Run: headless pygame with SDL's dummy video driver; simulated clock (each Clock.tick advances the game by its frame time, no real sleeping); random seed 0; keys injected as events and as key.get_pressed() state; mouse plan: one left click at the window centre at the start of phase 2, then a move to the lower-right quarter at the start of phase 3.
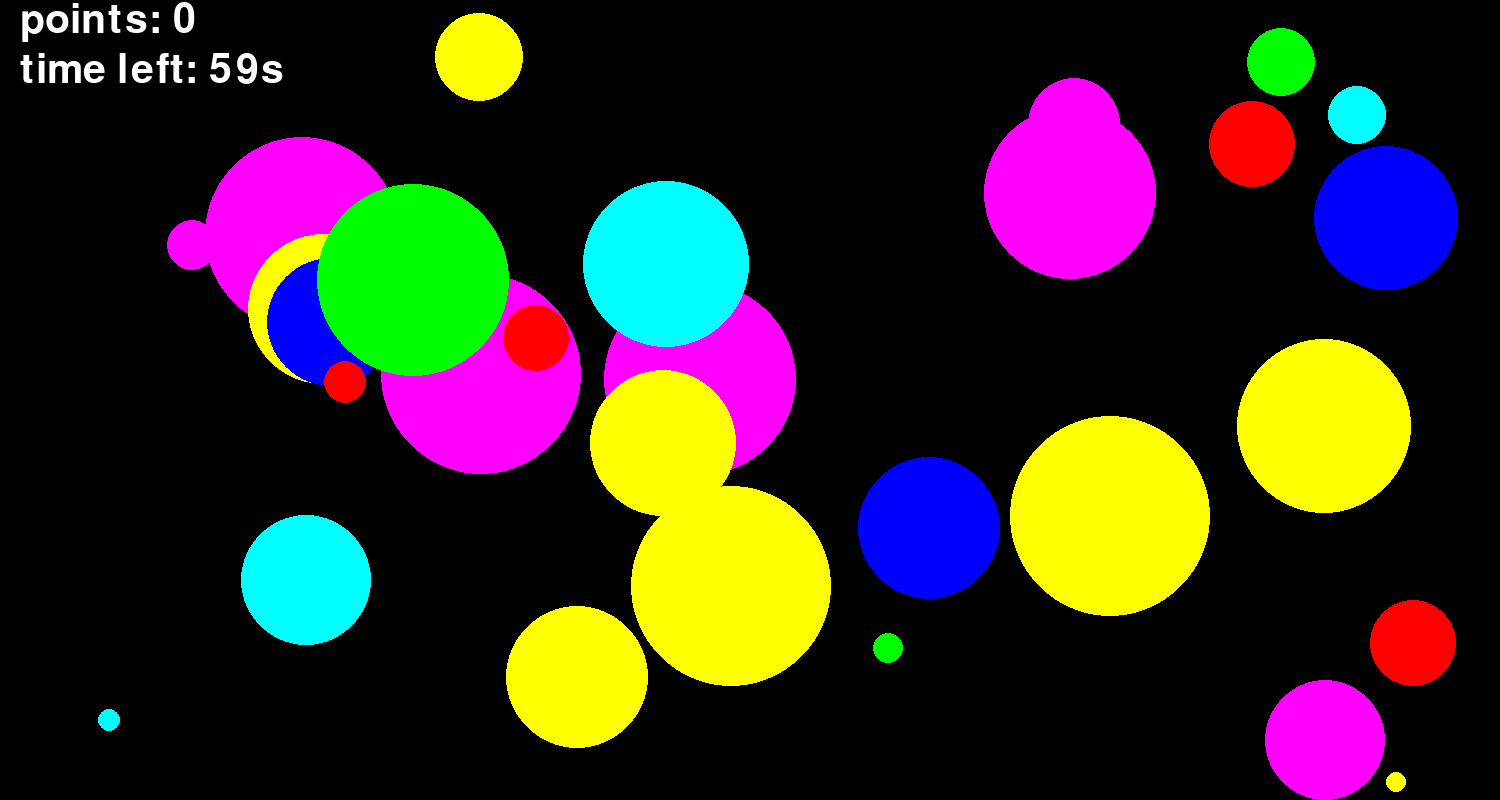
Frame 1 of 4 · flips 1–60 · no input
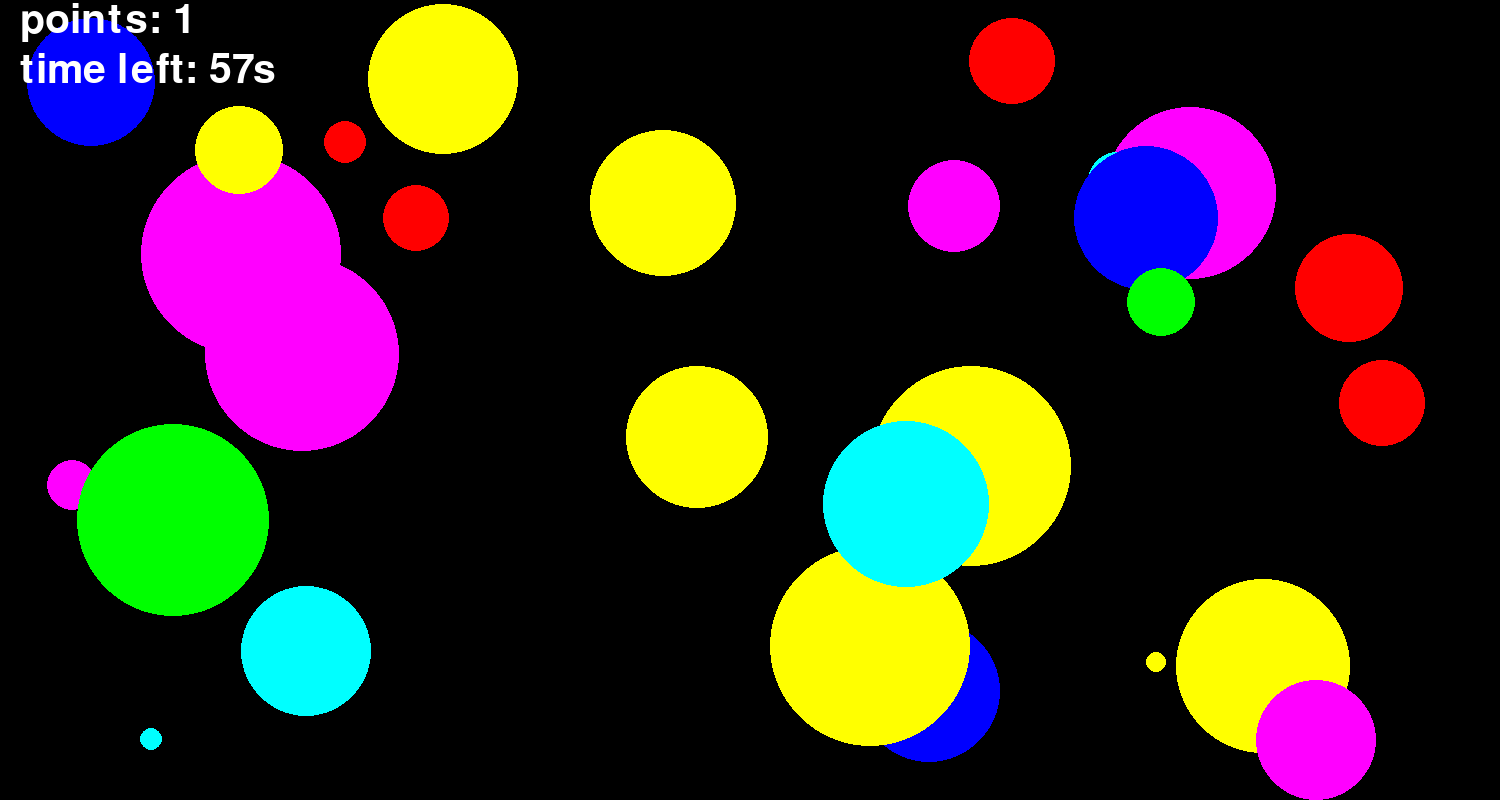
Frame 2 of 4 · flips 61–180 · clicked the window centre · tapped SPACE, RETURN · held RIGHT (→), D
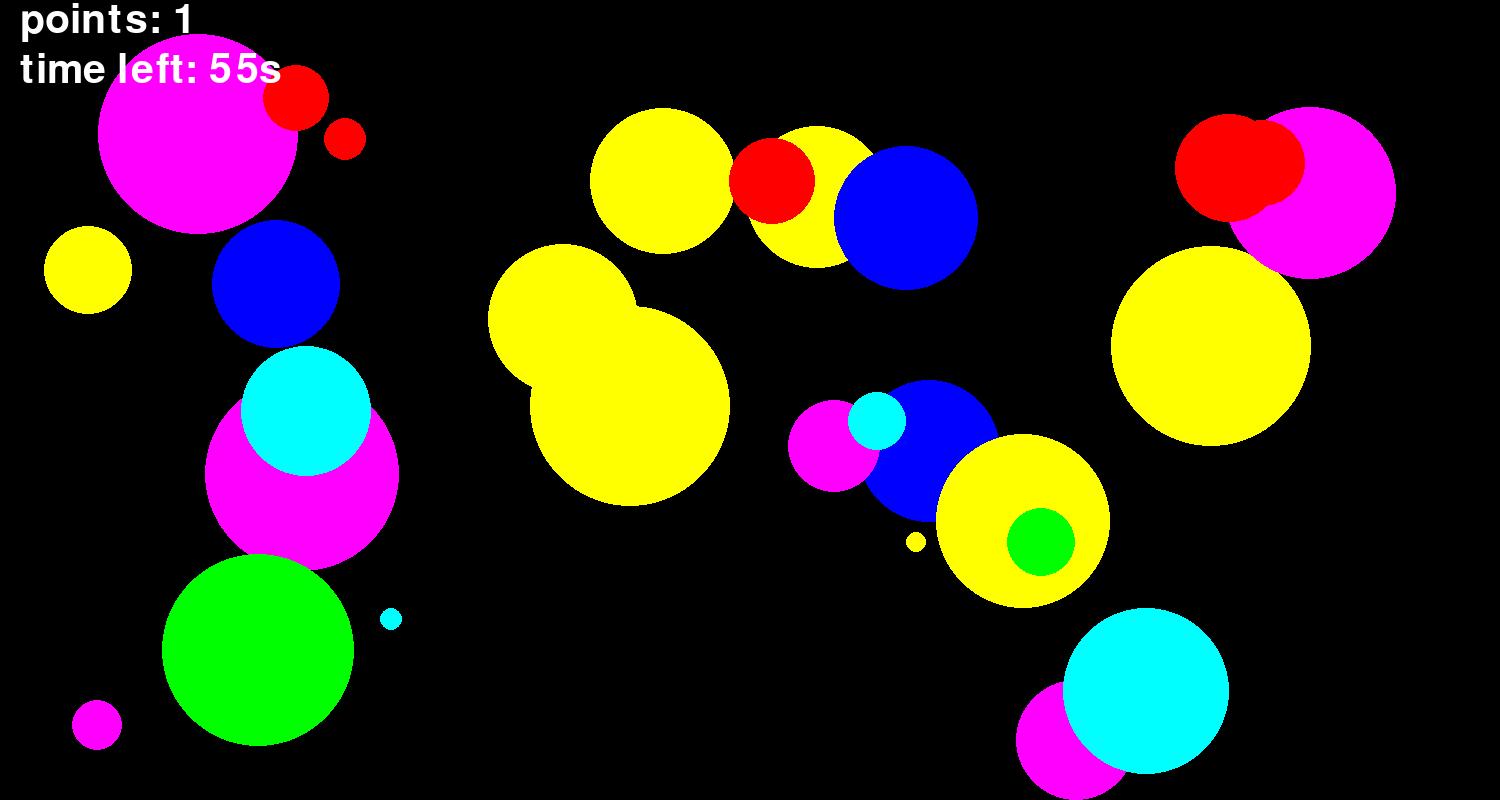
Frame 3 of 4 · flips 181–300 · moved the mouse to the lower-right quarter · held DOWN (↓), S
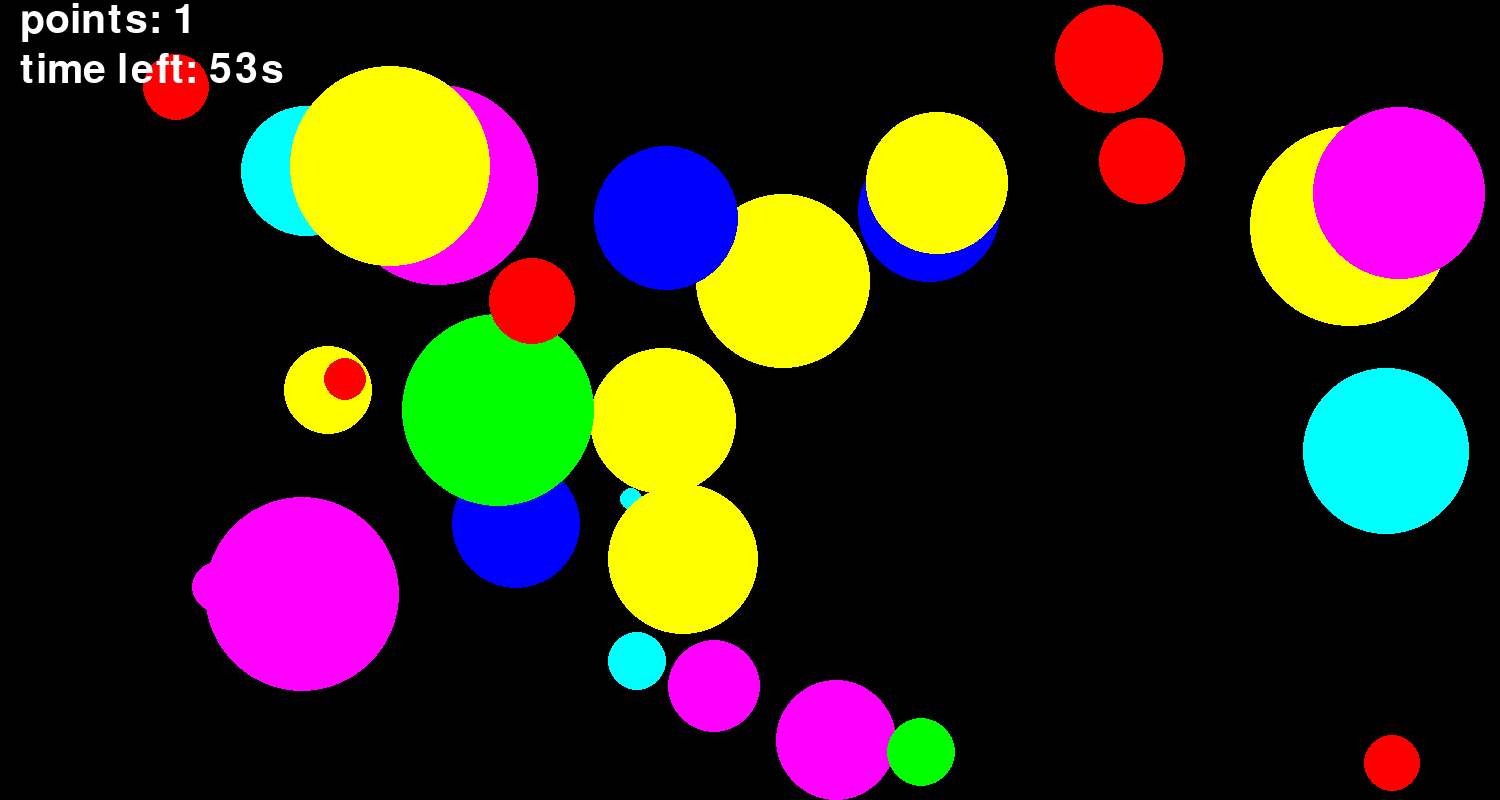
Frame 4 of 4 · flips 301–420 · held LEFT (←), A, UP (↑), W

The pygame program that drew these frames:

import pygame
from pygame.draw import *
from random import randint
pygame.init()

# Display settings
FPS = 60
screen = pygame.display.set_mode((1500, 800))

# Colours
RED = (255, 0, 0)
BLUE = (0, 0, 255)
YELLOW = (255, 255, 0)
GREEN = (0, 255, 0)
MAGENTA = (255, 0, 255)
CYAN = (0, 255, 255)
BLACK = (0, 0, 0)
COLORS = [RED, BLUE, YELLOW, GREEN, MAGENTA, CYAN]
WHITE = (255, 255, 255)


def is_hit(mouse):
    """
    Checks if figure got hit by mouse, if it is adds points and displays combo
    :param mouse: pygame.event.MOUSEBUTTONDOWN
    """
    global points
    x, y = mouse.pos[0], mouse.pos[1]
    hit = 0
    gathered_points = 0
    for i in range(num_figures):
        if (x - figures[i][1])**2 + (y - figures[i][2])**2 <= figures[i][5]**2:
            hit += 1
            gathered_points += int(100 / figures[i][5])
            figures[i] = new_figure()
    if hit == 0:
        points -= 5
    elif hit == 1:
        points += gathered_points
    if hit > 1:
        points += gathered_points * hit
        text_to_display.append(['combo x' + str(hit) + '!', 320, 0, RED, 2*FPS])


def move_figures():
    """
    Updates position of figures based on their velocities
    """
    for figure in figures:
        figure[1], figure[2] = figure[1] + figure[3], figure[2] + figure[4]
        if figure[1] - figure[5] < 0:
            figure[1], figure[3] = figure[5], - figure[3]
        elif figure[1] + figure[5] > 1500:
            figure[1], figure[3] = 1500 - figure[5], - figure[3]
        if figure[2] - figure[5] < 0:
            figure[2], figure[4] = figure[5], - figure[4]
        elif figure[2] + figure[5] > 800:
            figure[2], figure[4] = 800 - figure[5], - figure[4]


def new_figure():
    """
    Creates new figure at a random position
    """
    x = randint(100, 1500)
    y = randint(100, 800)
    r = randint(10, 100)
    vx = randint(-2, 2)
    vy = randint(-2, 2)
    color = COLORS[randint(0, 5)]
    return [color, x, y, vx, vy, r]


def display_figures():
    """
    Displays figures from the array
    """
    for figure in figures:
        circle(screen, figure[0], (figure[1], figure[2]), figure[5])


def display_text():
    """
    Displays time, points and combo information
    """
    screen.blit(Font.render('points: ' + str(points), True, WHITE), (20, 0))
    screen.blit(Font.render('time left: ' + str(timer // FPS) + 's', True, WHITE), (20, 50))
    for i in range(len(text_to_display)):
        text = Font.render(text_to_display[i][0], True, text_to_display[i][3])
        screen.blit(text, (text_to_display[i][1], text_to_display[i][2] + i * 50))
        text_to_display[i][4] -= 1
    i = 0
    while i < len(text_to_display):
        if text_to_display[i][4] <= 0:
            text_to_display.pop(i)
        else:
            i += 1


def finish():
    """
    Shows finishing screen of a game
    """
    screen.blit(Font_big.render('Ваши очки: ' + str(points), True, WHITE), (50, 300))

# Setting display
pygame.display.update()
clock = pygame.time.Clock()
finished = False

# Font and game time settings
Font = pygame.font.SysFont('Comic Sans', 60)
Font_big = pygame.font.SysFont('Comic Sans', 250)
play_time = 60
num_figures = 30

# Setting starter game values
points = 0
timer = play_time * FPS
figures = [new_figure() for i in range(num_figures)]
text_to_display = []

# Main cycle, is done every frame
while not finished:
    clock.tick(FPS)

    # Event detection
    for event in pygame.event.get():
        if event.type == pygame.QUIT:
            finished = True
        elif event.type == pygame.MOUSEBUTTONDOWN:
            is_hit(event)

    # Refreshing game values
    if timer > 0:
        move_figures()
        display_figures()
        display_text()
        timer -= 1
    else:
        finish()

    # Updating screen
    pygame.display.update()
    screen.fill(BLACK)

pygame.quit()
